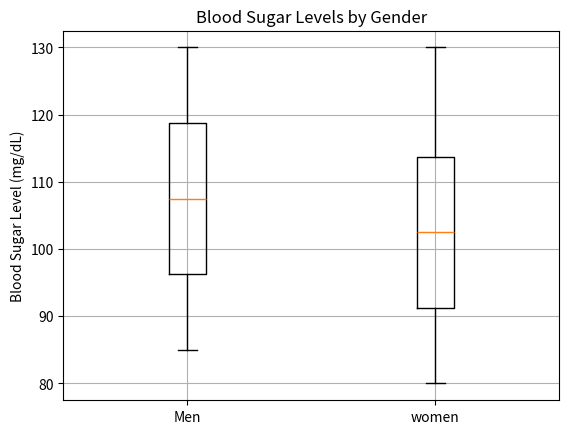

Python code for this plot:
import matplotlib.pyplot as plt
blood_sugar_men = [90, 110, 85, 95, 120, 130, 100, 115, 105, 125] 
blood_sugar_women = [80, 95, 100, 85, 90, 110, 105, 115, 120, 130]  
plt.boxplot([blood_sugar_men, blood_sugar_women], labels    =['Men', 'women'])
plt.title('Blood Sugar Levels by Gender')
plt.ylabel('Blood Sugar Level (mg/dL)')
plt.grid(True)
plt.show()
# Blood sugar levels for men and women  
        
